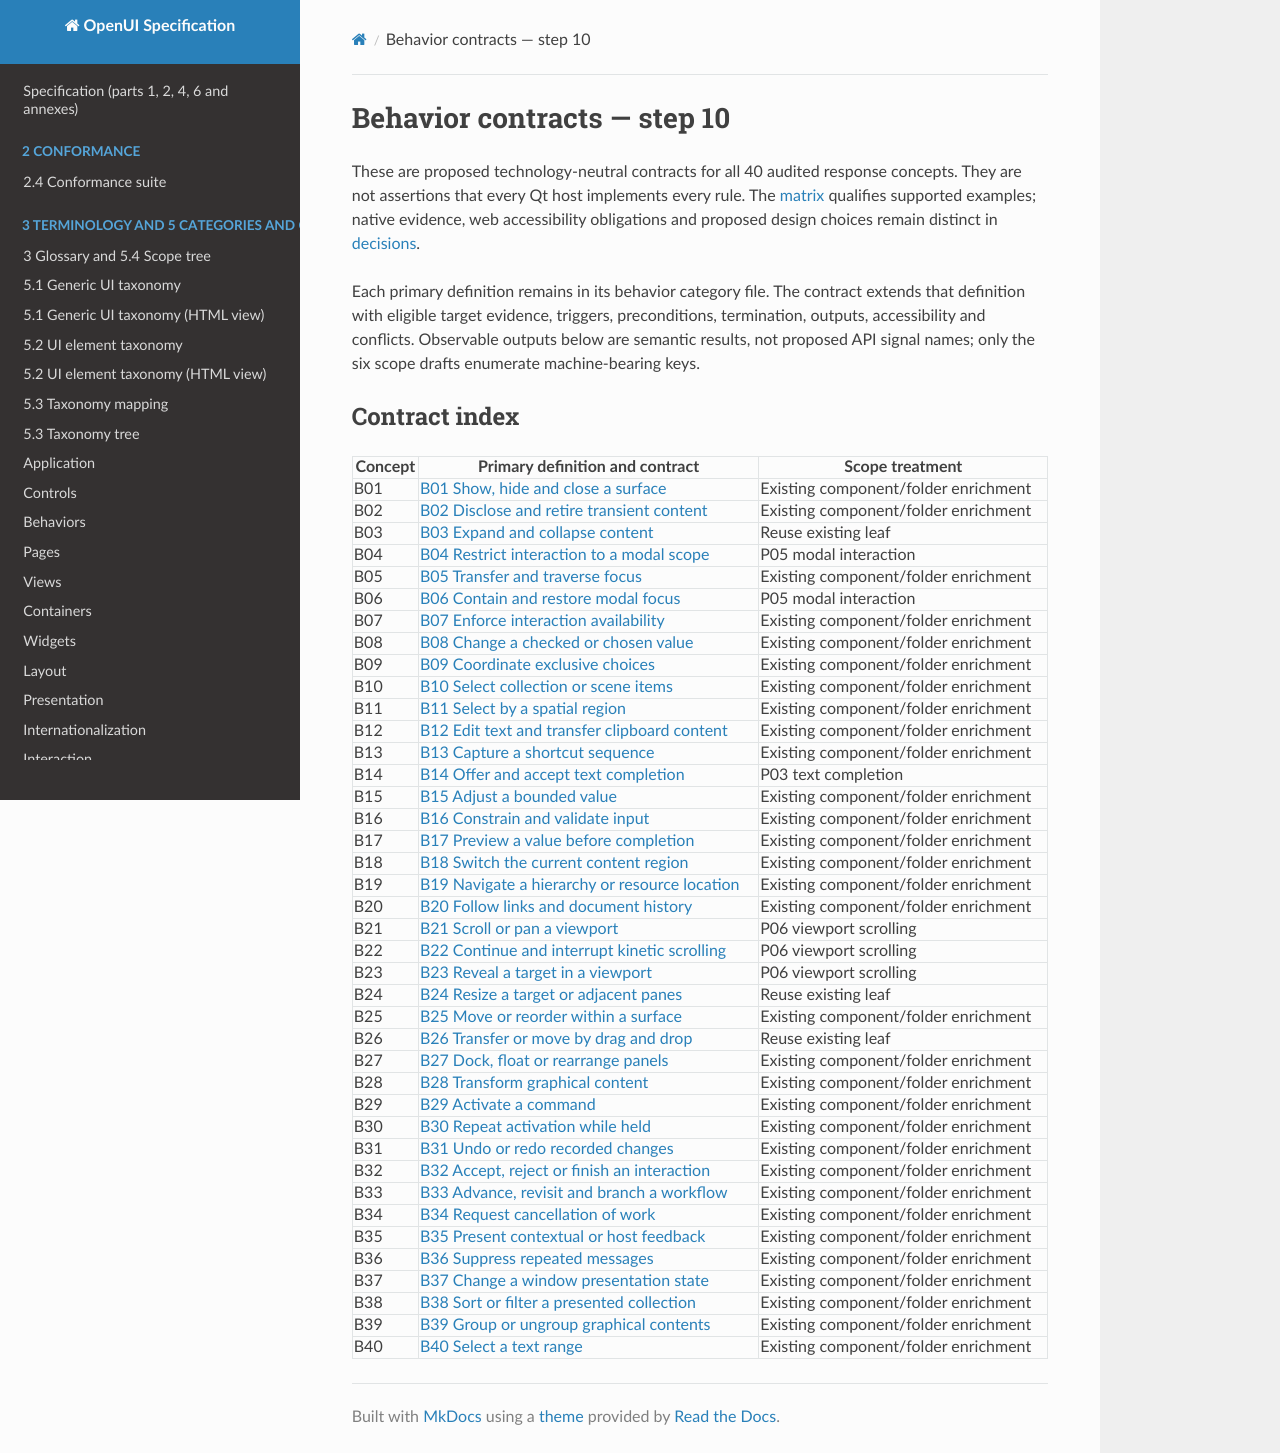

repository: shlomoa/openui-spec · page: survey/qt/BEHAVIOR_CONTRACTS/index.html · generator: mkdocs

# Behavior contracts — step 10

These are proposed technology-neutral contracts for all 40 audited response concepts. They are not assertions that every Qt host implements every rule. The [matrix](COMPONENT_BEHAVIOR_MATRIX.md) qualifies supported examples; native evidence, web accessibility obligations and proposed design choices remain distinct in [decisions](BEHAVIOR_DECISIONS.md).

Each primary definition remains in its behavior category file. The contract extends that definition with eligible target evidence, triggers, preconditions, termination, outputs, accessibility and conflicts. Observable outputs below are semantic results, not proposed API signal names; only the six scope drafts enumerate machine-bearing keys.

## Contract index

| Concept | Primary definition and contract | Scope treatment |
|---|---|---|
| B01 | [B01 Show, hide and close a surface](behaviors/presence/disclosure.md#b01) | Existing component/folder enrichment |
| B02 | [B02 Disclose and retire transient content](behaviors/presence/disclosure.md#b02) | Existing component/folder enrichment |
| B03 | [B03 Expand and collapse content](behaviors/presence/expansion.md#b03) | Reuse existing leaf |
| B04 | [B04 Restrict interaction to a modal scope](behaviors/governance/modality.md#b04) | P05 modal interaction |
| B05 | [B05 Transfer and traverse focus](behaviors/governance/focus.md#b05) | Existing component/folder enrichment |
| B06 | [B06 Contain and restore modal focus](behaviors/governance/focus.md#b06) | P05 modal interaction |
| B07 | [B07 Enforce interaction availability](behaviors/governance/availability.md#b07) | Existing component/folder enrichment |
| B08 | [B08 Change a checked or chosen value](behaviors/selection/choice.md#b08) | Existing component/folder enrichment |
| B09 | [B09 Coordinate exclusive choices](behaviors/selection/choice.md#b09) | Existing component/folder enrichment |
| B10 | [B10 Select collection or scene items](behaviors/selection/collections.md#b10) | Existing component/folder enrichment |
| B11 | [B11 Select by a spatial region](behaviors/selection/collections.md#b11) | Existing component/folder enrichment |
| B12 | [B12 Edit text and transfer clipboard content](behaviors/entry/editing.md#b12) | Existing component/folder enrichment |
| B13 | [B13 Capture a shortcut sequence](behaviors/entry/editing.md#b13) | Existing component/folder enrichment |
| B14 | [B14 Offer and accept text completion](behaviors/entry/assistance.md#b14) | P03 text completion |
| B15 | [B15 Adjust a bounded value](behaviors/entry/values.md#b15) | Existing component/folder enrichment |
| B16 | [B16 Constrain and validate input](behaviors/entry/values.md#b16) | Existing component/folder enrichment |
| B17 | [B17 Preview a value before completion](behaviors/entry/values.md#b17) | Existing component/folder enrichment |
| B18 | [B18 Switch the current content region](behaviors/navigation/content.md#b18) | Existing component/folder enrichment |
| B19 | [B19 Navigate a hierarchy or resource location](behaviors/navigation/content.md#b19) | Existing component/folder enrichment |
| B20 | [B20 Follow links and document history](behaviors/navigation/content.md#b20) | Existing component/folder enrichment |
| B21 | [B21 Scroll or pan a viewport](behaviors/navigation/viewport.md#b21) | P06 viewport scrolling |
| B22 | [B22 Continue and interrupt kinetic scrolling](behaviors/navigation/viewport.md#b22) | P06 viewport scrolling |
| B23 | [B23 Reveal a target in a viewport](behaviors/navigation/viewport.md#b23) | P06 viewport scrolling |
| B24 | [B24 Resize a target or adjacent panes](behaviors/geometry/sizing.md#b24) | Reuse existing leaf |
| B25 | [B25 Move or reorder within a surface](behaviors/geometry/movement.md#b25) | Existing component/folder enrichment |
| B26 | [B26 Transfer or move by drag and drop](behaviors/geometry/movement.md#b26) | Reuse existing leaf |
| B27 | [B27 Dock, float or rearrange panels](behaviors/geometry/placement.md#b27) | Existing component/folder enrichment |
| B28 | [B28 Transform graphical content](behaviors/geometry/placement.md#b28) | Existing component/folder enrichment |
| B29 | [B29 Activate a command](behaviors/commands/activation.md#b29) | Existing component/folder enrichment |
| B30 | [B30 Repeat activation while held](behaviors/commands/activation.md#b30) | Existing component/folder enrichment |
| B31 | [B31 Undo or redo recorded changes](behaviors/commands/history.md#b31) | Existing component/folder enrichment |
| B32 | [B32 Accept, reject or finish an interaction](behaviors/commands/workflow.md#b32) | Existing component/folder enrichment |
| B33 | [B33 Advance, revisit and branch a workflow](behaviors/commands/workflow.md#b33) | Existing component/folder enrichment |
| B34 | [B34 Request cancellation of work](behaviors/commands/workflow.md#b34) | Existing component/folder enrichment |
| B35 | [B35 Present contextual or host feedback](behaviors/feedback/delivery.md#b35) | Existing component/folder enrichment |
| B36 | [B36 Suppress repeated messages](behaviors/feedback/suppression.md#b36) | Existing component/folder enrichment |
| B37 | [B37 Change a window presentation state](behaviors/geometry/placement.md#b37) | Existing component/folder enrichment |
| B38 | [B38 Sort or filter a presented collection](behaviors/navigation/collections.md#b38) | Existing component/folder enrichment |
| B39 | [B39 Group or ungroup graphical contents](behaviors/geometry/placement.md#b39) | Existing component/folder enrichment |
| B40 | [B40 Select a text range](behaviors/entry/editing.md#b40) | Existing component/folder enrichment |
